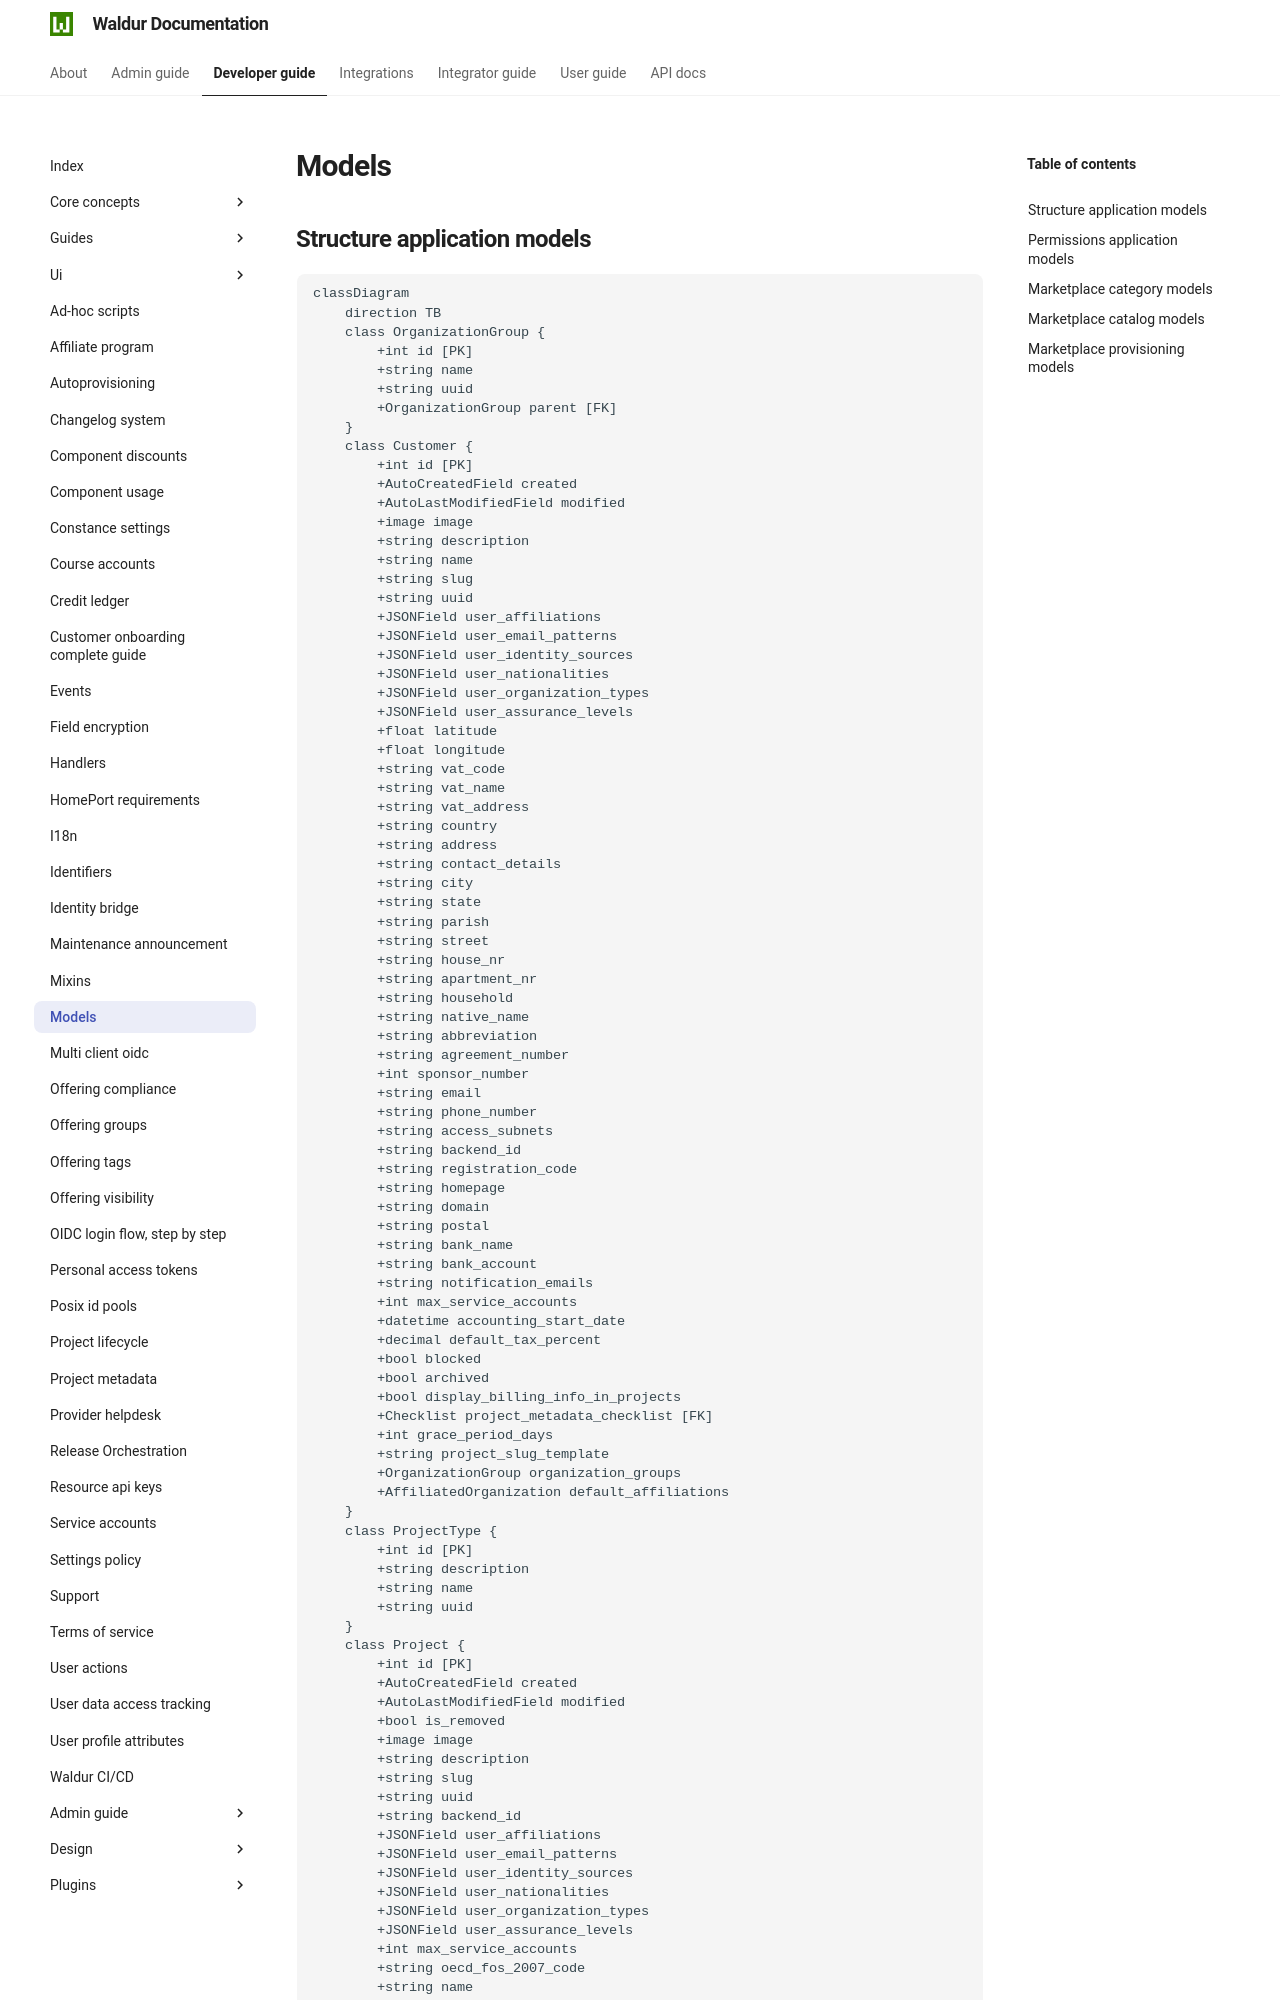

repository: waldur/waldur-docs · page: 8.1.3/developer-guide/models/index.html · generator: mkdocs

# Models

<!-- EXTERNAL DOCUMENT
Source: https://code.opennodecloud.com/waldur/waldur-mastermind.git
Branch: develop
Remote Path: docs//models.md
Local Path: docs/developer-guide
Last Sync: 2025-11-29T09:34:02.
